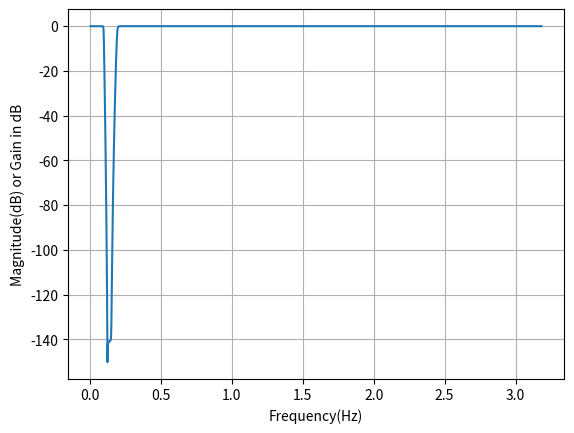
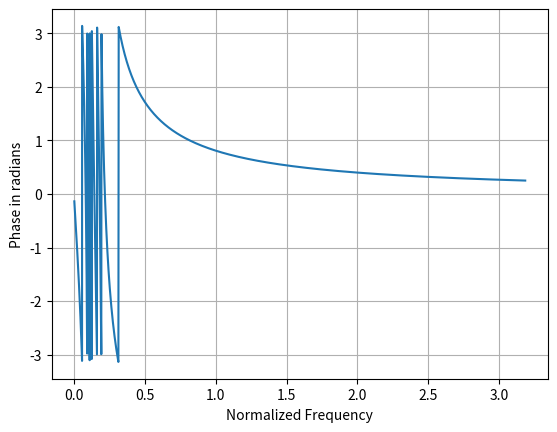

Here is the Python script that generated these plots, in order:
#IIR butterworth
import numpy as np
import matplotlib.pyplot as plt
import scipy.signal as sc
from math import pi

# IIR Butterworth  Filters
# inputs
Fs = 10000  # sampling rate
fp = 1500  # passbandfreq
fs = 3000  # stopband freq
rp = 0.15  # passband ripple maximum loss
rs = 60  # stopband ripple minimum attenuation
# normalized freq
wp = 2 * fp / Fs
ws = 2 * fs / Fs
# order of filter- n,cutoff freq- wn
[n, wn] = sc.buttord(wp, ws, rp, rs, 's')
# way 1 for b,a
# [z,p,k] = sc.butter(n,wn,btype='high',analog=True,output='zpk')
# [b,a] = sc.zpk2tf(z,p,k)
# or way 2 for b,a
# [b, a] = sc.butter(n, wn, btype='low', analog=True)
# [b,a] = sc.butter(n,wn,btype='high',analog=True)
# [b,a] = sc.butter(n,[wp,ws],btype='pass',analog=True)
[b,a] = sc.butter(n,[wp,ws],btype='stop',analog=True)
#W = np.arange(0,np.pi,.01)
[w, h] = sc.freqs(b, a, worN=1000)
w_h = Fs * w / (2 * pi)  #frequency in hz
h_db = 20 * np.log10(abs(h))  #frequency response in db
an = np.angle(h)
plt.figure(1)
plt.xlabel('Frequency(Hz)')
plt.ylabel('Magnitude(dB) or Gain in dB')
plt.grid('on')
plt.plot(w / pi, h_db)

plt.show()
plt.figure(2)
plt.xlabel('Normalized Frequency')
plt.ylabel('Phase in radians')
plt.grid('on')
plt.plot(w / pi, an)
plt.show()
